Run: headless pygame with SDL's dummy video driver; simulated clock (each Clock.tick advances the game by its frame time, no real sleeping); random seed 0; keys injected as events and as key.get_pressed() state; no mouse input.
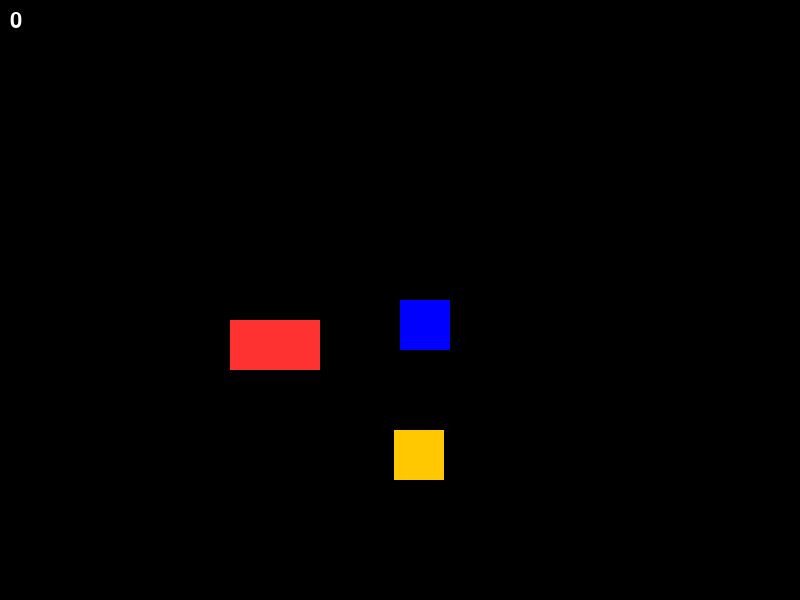
Frame 1 of 4 · flips 1–60 · no input
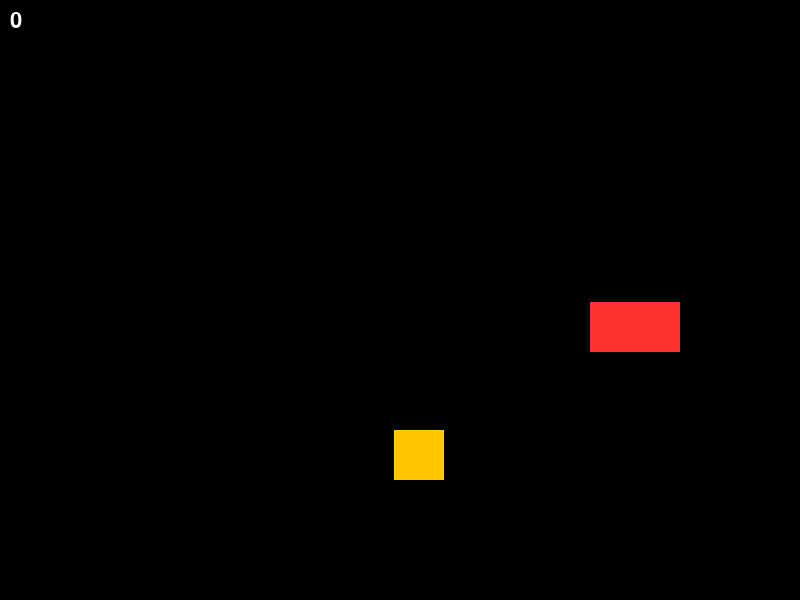
Frame 2 of 4 · flips 61–180 · tapped SPACE, RETURN · held RIGHT (→), D
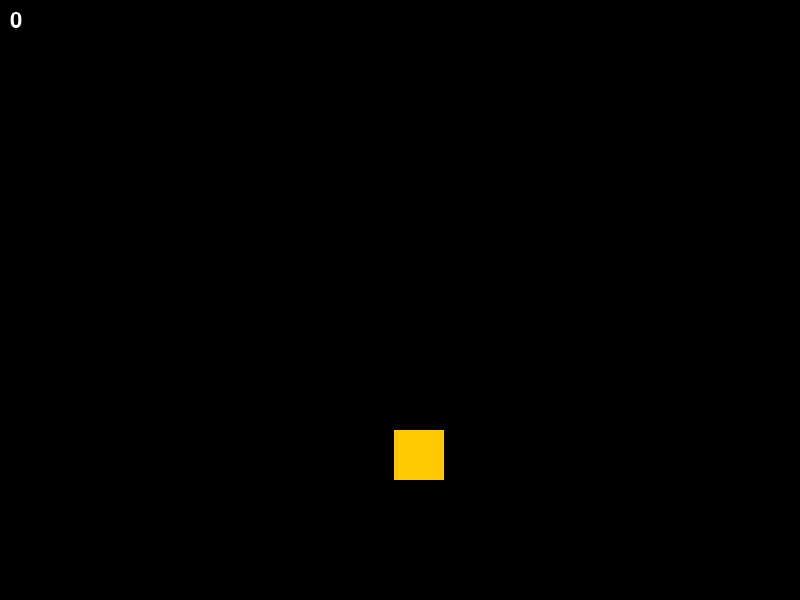
Frame 3 of 4 · flips 181–300 · held DOWN (↓), S
Frame 4 of 4 · flips 301–420 · held LEFT (←), A, UP (↑), W · screen unchanged from frame 3, image omitted

The pygame program that drew these frames:

import pygame
import random

# --- 1. NASTAVENÍ (PŘEDCHYSTÁNO) ---
pygame.init()
SIRKA, VYSKA = 800, 600
platno = pygame.display.set_mode((SIRKA, VYSKA))
pygame.display.set_caption("Moje hra")
hodiny = pygame.time.Clock()

# Barvy Red Green Blue
CERNA = (0, 0, 0)
BILA = (255, 255, 255)
MODRA = (0, 0, 255)
ZLUTA = (255, 200, 0)
CERVENA = (255, 50, 50)

# --- 2. TVORBA POSTAV (ÚKOLY) ---

# ÚKOL: Vytvoř hráče pomocí pygame.Rect na souřadnicích 400, 300
hrac = pygame.Rect(400,300,50,50)# DOPLŇ ZDE

# ÚKOL: Vytvoř minci na náhodném místě (použij random.randint)
mince = pygame.Rect(random.randint(0,750),random.randint(0,550),50,50)# DOPLŇ ZDE

# ÚKOL: Vytvoř nepřítele
nepritel = pygame.Rect(50,500,90,50)
rychlost_nepi = 3

# Proměnné pro stav hry
skore = 0
game_over = False
font = pygame.font.SysFont("Arial", 32)

# --- HLAVNÍ SMYČKA ---
bezi = True
while bezi:
    # --- 3. UDÁLOSTI (ZAVŘENÍ OKNA A RESTART) ---
    for udalost in pygame.event.get():
        if udalost.type == pygame.QUIT:
            bezi = False
        
        # ÚKOL: Pokud je game_over a hráč stiskne klávesu R, resetuj hru
        # Hint: hrac.x = 400, skore = 0, game_over = False
        if udalost.type == pygame.KEYDOWN:
            pass # DOPLŇ LOGIKU RESTARTU ZDE

    if not game_over:
        # --- 4. POHYB HRÁČE ---
        klavesy = pygame.key.get_pressed()
        if klavesy[pygame.K_LEFT]:  hrac.x -= 5
        if klavesy[pygame.K_RIGHT]: hrac.x += 5
        if klavesy[pygame.K_DOWN]:  hrac.y += 5
        if klavesy[pygame.K_UP]:  hrac.y -= 5

        
        # ÚKOL: Rozpohybuj hráče pomocí šipek (K_LEFT, K_RIGHT, K_UP, K_DOWN)
        # Hint: měň hodnoty hrac.x a hrac.y
        # DOPLŇ ZDE


        # --- 5. POHYB NEPŘÍTELE ---
        # ÚKOL: Přičítej k nepritel.x a nepritel.y jeho rychlost
        # DOPLŇ ZDE

        if hrac.x > nepritel.x:
            nepritel.x += rychlost_nepi
        elif hrac.x < nepritel.x:
            nepritel.x -= rychlost_nepi

        if hrac.y > nepritel.y:
            nepritel.y += rychlost_nepi
        elif hrac.y < nepritel.y:
            nepritel.y -= rychlost_nepi

        if hrac.colliderect(nepritel):
            bezi = False

        if hrac.colliderect(mince):
            skore += 1
            mince.x = random.randint(0,SIRKA-50)
            mince.y = random.randint(0,VYSKA-50)


        # ÚKOL: Pokud nepřítel narazí do kraje obrazovky, odraz ho (otoč znaménko rychlosti)
        # Hint: if nepritel.left < 0 or nepritel.right > SIRKA: ...
        # DOPLŇ ZDE


        # --- 6. KOLIZE (SBÍRÁNÍ A SMRT) ---
        # ÚKOL: Zjisti, zda se hráč dotkl mince
        # Hint: použij hrac.colliderect(mince)
        # Pokud ano: zvyš skore o 1 a dej minci na nové náhodné místo
        # DOPLŇ ZDE


        # ÚKOL: Zjisti, zda se hráč dotkl nepřítele
        # Pokud ano: nastav game_over = True
        # DOPLŇ ZDE


    # --- 7. KRESLENÍ NA OBRAZOVKU ---
    platno.fill(CERNA) # Vyčištění plochy



    if not game_over:

        pygame.draw.rect(platno, MODRA, hrac)
        pygame.draw.rect(platno, ZLUTA, mince)
        pygame.draw.rect(platno, CERVENA, nepritel)

        text = font.render(str(skore), True, BILA)
        platno.blit(text,[10,10])
        # ÚKOL: Vypiš skóre (Těžší úkol)
        # Hint: text = font.render(str(skore), True, BILA)
        # platno.blit(text, (10, 10))
        # DOPLŇ ZDE
        pass
    else:
        pass
        # ÚKOL: Vypiš text "GAME OVER - Stiskni R"
        # DOPLŇ ZDE
        

    pygame.display.flip() # Překreslení obrazovky
    hodiny.tick(60)       # Rychlost hry (60 snímků za sekundu)

pygame.quit()
